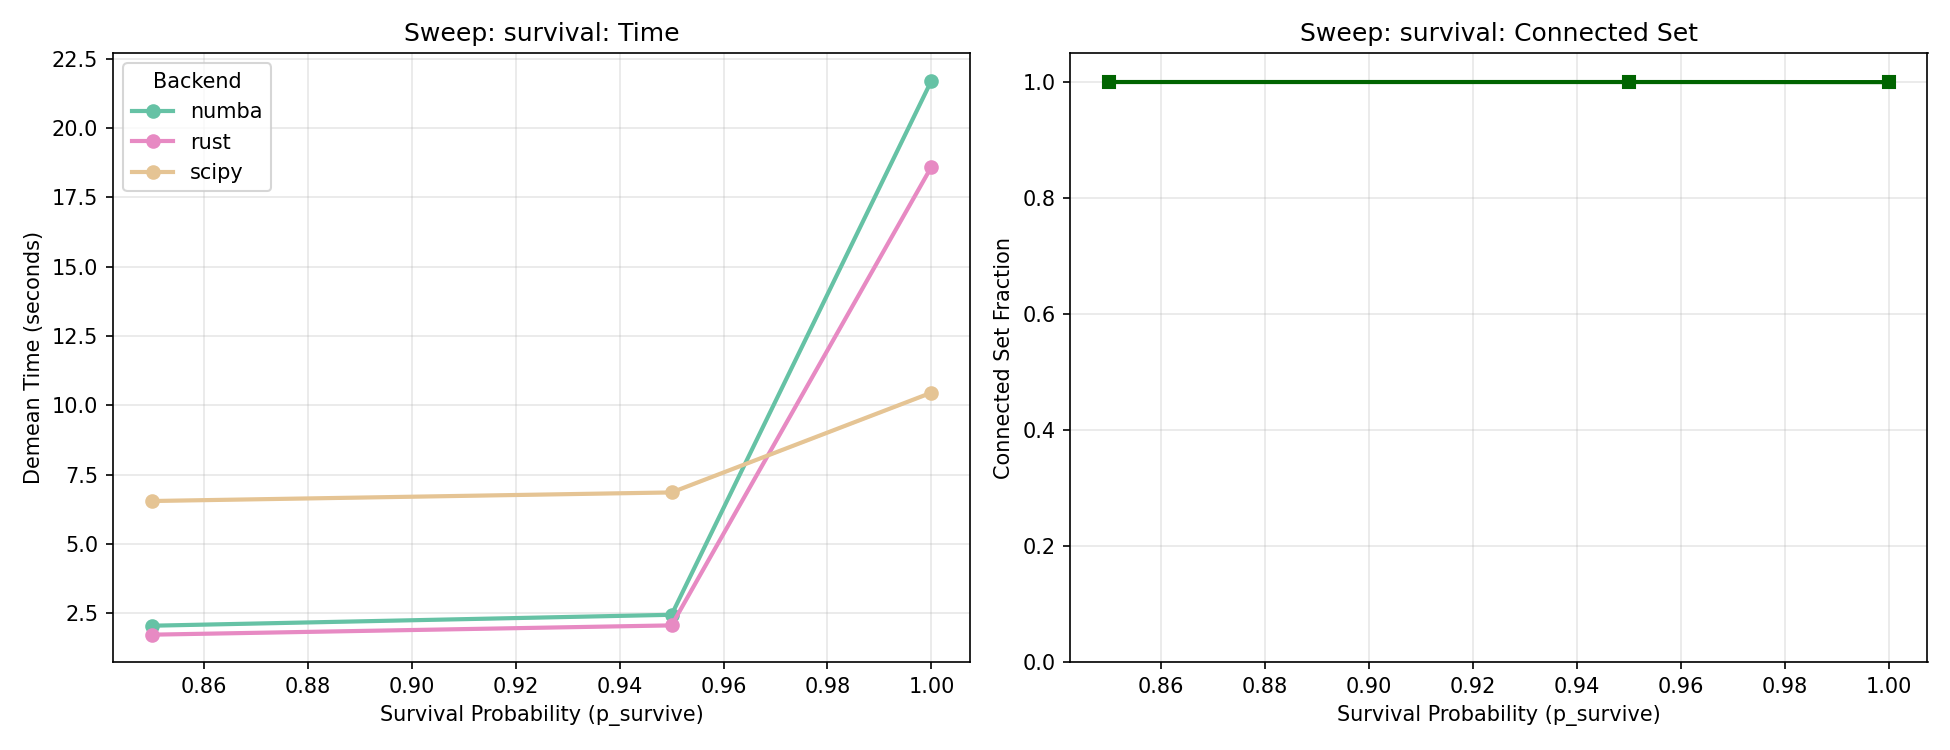

The file beside this chart, header and first rows:
scenario, backend, n_obs, n_workers, n_firms, n_years, connected_set_fraction, demean_time_seconds, demean_converged, feols_time_seconds, feols_converged, demean_n_iterations, demean_time_per_iter, n_features, n_factors, p_move, pareto_shape, n_clusters, p_between_cluster, p_observe, p_survive, selection_firm, sorting_wf
survival_p1.0_g0, numba, 1772808, 150000, 15000, 15, 0.9998, 21.71, True, , , , , 1, 3, 0.05, 2.0, 5, 0.3, 0.8, 1.0, 0.0, 0.0
survival_p1.0_g0, rust, 1772808, 150000, 15000, 15, 0.9998, 18.61, True, , , , , 1, 3, 0.05, 2.0, 5, 0.3, 0.8, 1.0, 0.0, 0.0
survival_p1.0_g0, scipy, 1772808, 150000, 15000, 15, 0.9998, 10.46, True, , , , , 1, 3, 0.05, 2.0, 5, 0.3, 0.8, 1.0, 0.0, 0.0
survival_p0.95_g1.0, numba, 1771765, 150000, 15000, 15, 1.0, 2.449, True, , , , , 1, 3, 0.05, 2.0, 5, 0.3, 0.8, 0.95, 1.0, 0.0
survival_p0.95_g1.0, rust, 1771765, 150000, 15000, 15, 1.0, 2.067, True, , , , , 1, 3, 0.05, 2.0, 5, 0.3, 0.8, 0.95, 1.0, 0.0
survival_p0.95_g1.0, scipy, 1771765, 150000, 15000, 15, 1.0, 6.862, True, , , , , 1, 3, 0.05, 2.0, 5, 0.3, 0.8, 0.95, 1.0, 0.0
survival_p0.85_g3.0, numba, 1772087, 150000, 15000, 15, 1.0, 2.054, True, , , , , 1, 3, 0.05, 2.0, 5, 0.3, 0.8, 0.85, 3.0, 0.0
survival_p0.85_g3.0, rust, 1772087, 150000, 15000, 15, 1.0, 1.731, True, , , , , 1, 3, 0.05, 2.0, 5, 0.3, 0.8, 0.85, 3.0, 0.0
survival_p0.85_g3.0, scipy, 1772087, 150000, 15000, 15, 1.0, 6.552, True, , , , , 1, 3, 0.05, 2.0, 5, 0.3, 0.8, 0.85, 3.0, 0.0
